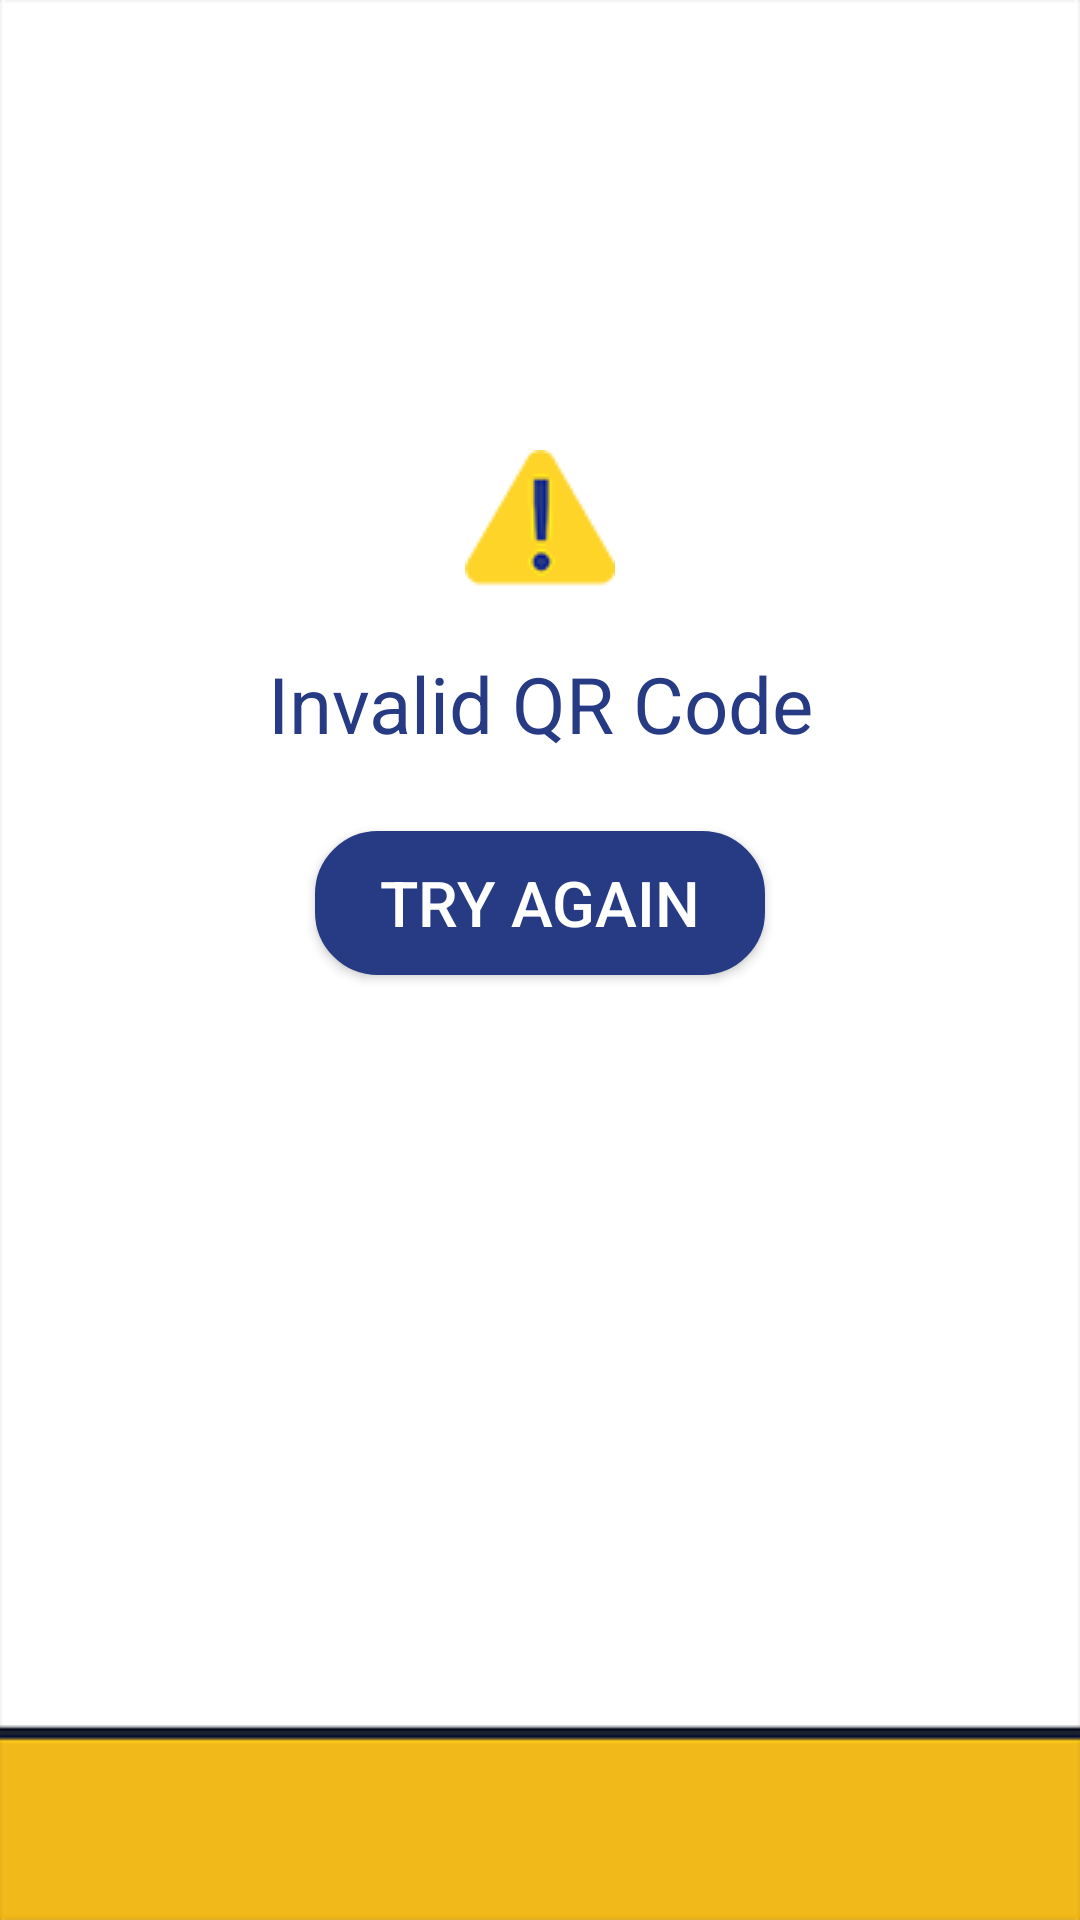

Layout XML and referenced resources for this Android screen:
<!-- AndroidManifest.xml: application theme Theme.AppCompat.NoActionBar -->
<!-- res/layout/error_display.xml -->
<?xml version="1.0" encoding="utf-8"?>
<LinearLayout xmlns:android="http://schemas.android.com/apk/res/android"
    xmlns:app="http://schemas.android.com/apk/res-auto"
    android:layout_width="match_parent"
    android:layout_height="match_parent"
    android:orientation="vertical"
    android:background="@drawable/bg_error" >

    <ImageView
        android:id="@+id/imageView"
        android:layout_marginTop="150dp"
        android:layout_gravity="center"
        android:layout_width="wrap_content"
        android:layout_height="wrap_content"
        android:src="@drawable/ic_error" />

    <TextView
        android:id="@+id/error_msg"
        android:layout_width="match_parent"
        android:layout_height="wrap_content"
        android:layout_marginTop="15dp"
        android:gravity="center"
        android:text="@string/invalid_msg"
        android:textColor="@color/colorPrimaryDark"
        android:textSize="26sp" />

    <Button
        android:id="@+id/try_again"
        android:layout_width="150dp"
        android:layout_height="wrap_content"
        android:layout_gravity="center"
        android:layout_marginTop="25dp"
        android:background="@drawable/error_button"
        android:text="@string/try_again"
        android:textColor="@color/colorPrimary"
        android:textSize="21sp"/>
</LinearLayout>
<!-- resources referenced by this layout -->
<resources>
  <color name="colorPrimary">#FFFFFE</color>
  <color name="colorPrimaryDark">#273a84</color>
  <!-- drawable bg_error: png bitmap (drawable, 3299 bytes) -->
  <!-- drawable error_button (drawable) -->
  <?xml version="1.0" encoding="utf-8"?>
  <selector xmlns:android="http://schemas.android.com/apk/res/android">
      <item>
          <shape android:shape="rectangle">
              <solid android:color="@color/colorPrimaryDark"/>
              <stroke android:color="@color/colorPrimaryDark" android:width="2dp" />
              
              <corners android:radius="20dp" />
          </shape>
      </item>
  </selector>
  <!-- drawable ic_error: png bitmap (drawable, 1374 bytes) -->
  <string name="invalid_msg">Invalid QR Code</string>
  <string name="try_again">Try Again</string>
</resources>
